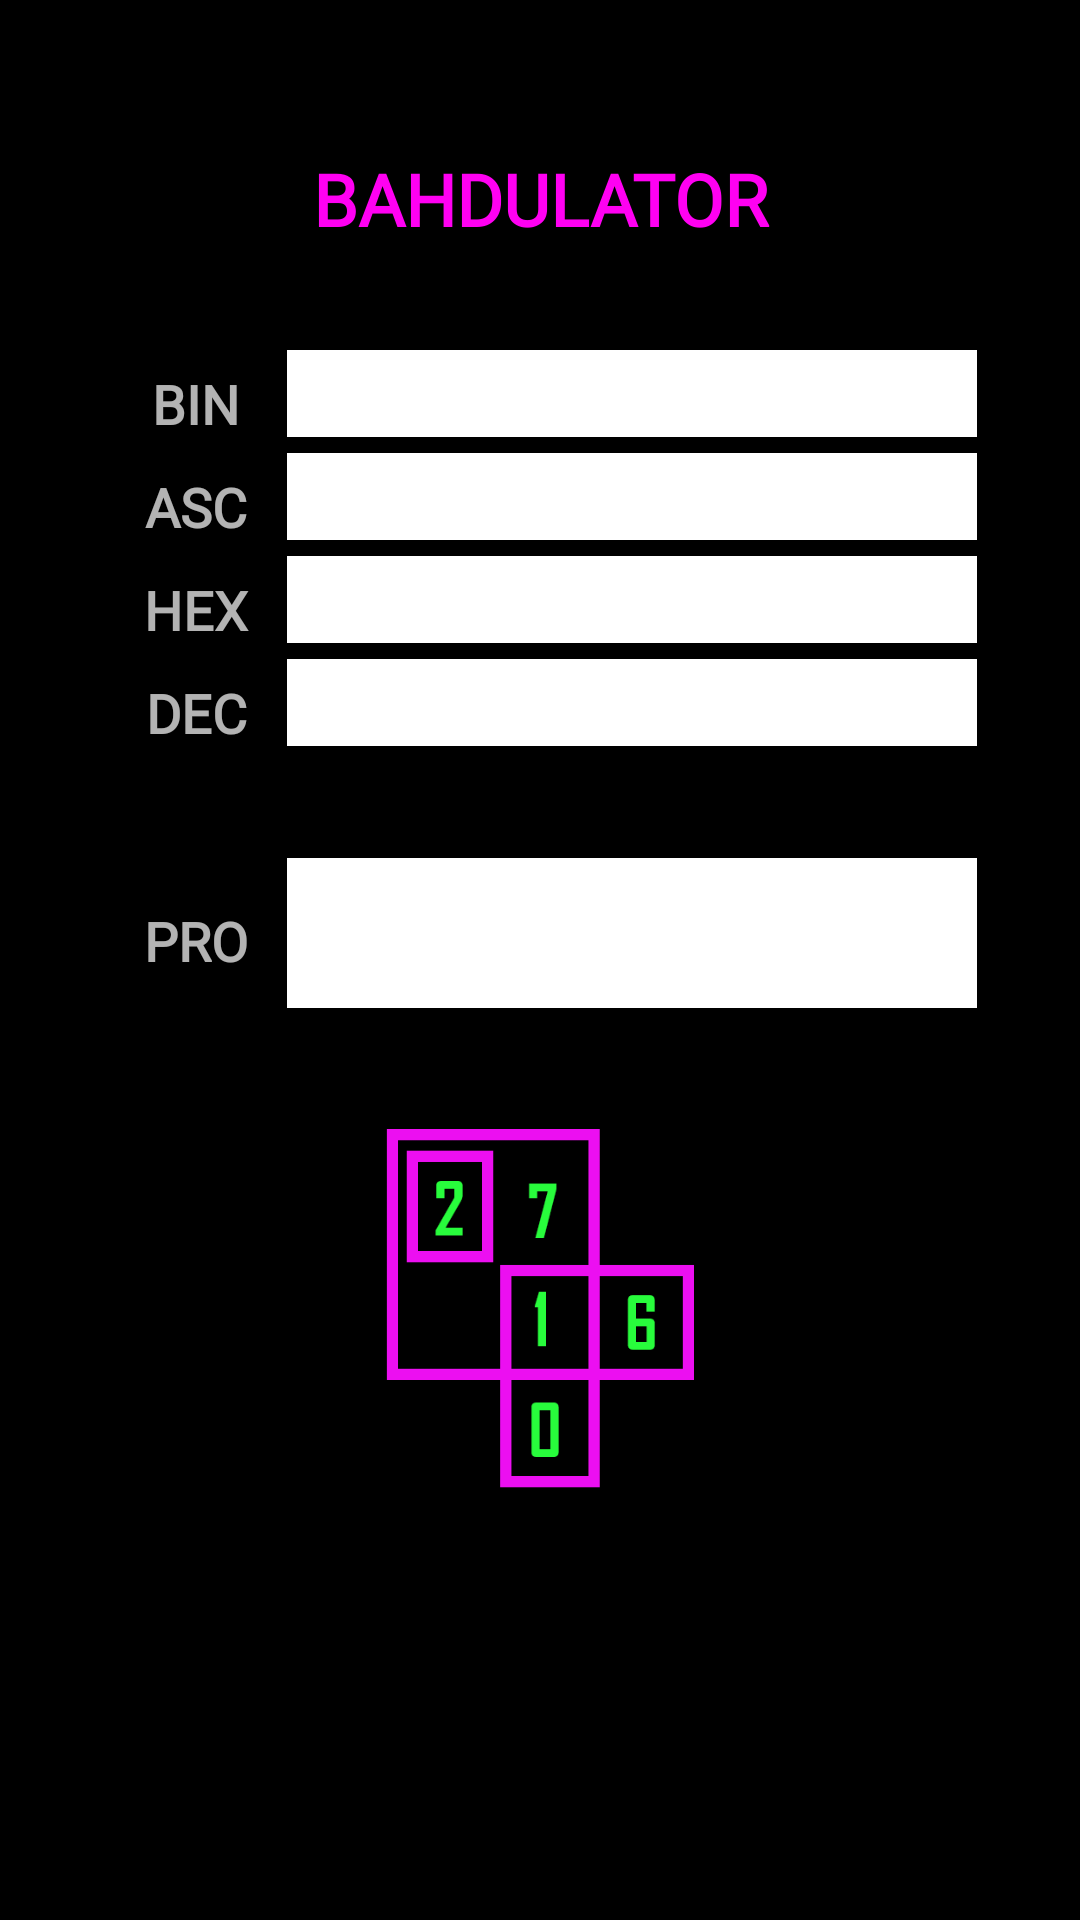

Write the Android layout XML for this screen, with the resource values it uses.
<!-- AndroidManifest.xml: application theme AppTheme -->
<!-- res/layout/activity_main.xml -->
<?xml version="1.0" encoding="utf-8"?>
<LinearLayout xmlns:android="http://schemas.android.com/apk/res/android"
    xmlns:app="http://schemas.android.com/apk/res-auto"
    xmlns:tools="http://schemas.android.com/tools"
    android:id="@+id/container_main"
    android:layout_width="match_parent"
    android:layout_height="match_parent"
    android:background="@android:color/black"
    android:orientation="vertical"
    tools:context=".MainActivity">

    <TextView
        android:id="@+id/header"
        android:layout_width="match_parent"
        android:layout_height="wrap_content"
        android:paddingTop="50dp"
        android:paddingBottom="30dp"
        android:text="@string/app_name_caps"
        android:textAlignment="center"
        android:textColor="#FF00F2"
        android:textSize="24sp"
        android:textStyle="bold"
        app:fontFamily="@font/aldrich" />

    <LinearLayout
        android:id="@+id/container_binary"
        android:layout_width="match_parent"
        android:layout_height="wrap_content"
        android:orientation="horizontal">

        <Space
            android:layout_width="match_parent"
            android:layout_height="match_parent"
            android:layout_weight="2.5" />

        <TextView
            android:id="@+id/textView3"
            android:layout_width="match_parent"
            android:layout_height="wrap_content"
            android:layout_weight="2.3"
            android:paddingLeft="10dp"
            android:paddingTop="10dp"
            android:paddingRight="10dp"
            android:text="@string/label_bin"
            android:textAlignment="center"
            android:textColor="@color/colorLabel"
            android:textSize="18sp"
            android:textStyle="bold"
            app:fontFamily="@font/aldrich" />

        <EditText
            android:id="@+id/editText_bin"
            android:layout_width="match_parent"
            android:layout_height="wrap_content"
            android:layout_weight="1"
            android:background="@android:color/white"
            android:inputType="numberDecimal"
            android:paddingLeft="10dp"
            android:paddingTop="10dp"
            android:paddingRight="10dp"
            android:textColor="@android:color/black"
            android:textSize="14sp"
            android:typeface="monospace" />

        <Space
            android:layout_width="match_parent"
            android:layout_height="match_parent"
            android:layout_weight="2.5" />

    </LinearLayout>

    <LinearLayout
        android:id="@+id/container_ascii"
        android:layout_width="match_parent"
        android:layout_height="wrap_content"
        android:orientation="horizontal">

        <Space
            android:layout_width="match_parent"
            android:layout_height="match_parent"
            android:layout_weight="2.5" />

        <TextView
            android:id="@+id/textView4"
            android:layout_width="match_parent"
            android:layout_height="wrap_content"
            android:layout_weight="2.3"
            android:paddingLeft="10dp"
            android:paddingTop="10dp"
            android:paddingRight="10dp"
            android:text="@string/label_asc"
            android:textAlignment="center"
            android:textColor="@color/colorLabel"
            android:textSize="18sp"
            android:textStyle="bold"
            app:fontFamily="@font/aldrich" />

        <EditText
            android:id="@+id/editText_asc"
            android:layout_width="match_parent"
            android:layout_height="wrap_content"
            android:layout_weight="1"
            android:background="@android:color/white"
            android:inputType="text"
            android:paddingLeft="10dp"
            android:paddingTop="10dp"
            android:paddingRight="10dp"
            android:textColor="@android:color/black"
            android:textSize="14sp"
            android:typeface="monospace" />

        <Space
            android:layout_width="match_parent"
            android:layout_height="match_parent"
            android:layout_weight="2.5" />
    </LinearLayout>

    <LinearLayout
        android:id="@+id/container_hexadecimal"
        android:layout_width="match_parent"
        android:layout_height="wrap_content"
        android:orientation="horizontal">

        <Space
            android:layout_width="match_parent"
            android:layout_height="match_parent"
            android:layout_weight="2.5" />


        <TextView
            android:id="@+id/textView2"
            android:layout_width="match_parent"
            android:layout_height="wrap_content"
            android:layout_weight="2.3"
            android:paddingLeft="10dp"
            android:paddingTop="10dp"
            android:paddingRight="10dp"
            android:text="@string/label_hex"
            android:textAlignment="center"
            android:textColor="@color/colorLabel"
            android:textSize="18sp"
            android:textStyle="bold"
            app:fontFamily="@font/aldrich" />

        <EditText
            android:id="@+id/editText_hex"
            android:layout_width="match_parent"
            android:layout_height="wrap_content"
            android:layout_weight="1"
            android:background="@android:color/white"
            android:inputType="text"
            android:paddingLeft="10dp"
            android:paddingTop="10dp"
            android:paddingRight="10dp"
            android:textColor="@android:color/black"
            android:textSize="14sp"
            android:typeface="monospace" />

        <Space
            android:layout_width="match_parent"
            android:layout_height="match_parent"
            android:layout_weight="2.5" />

    </LinearLayout>

    <LinearLayout
        android:id="@+id/container_decimal"
        android:layout_width="match_parent"
        android:layout_height="wrap_content"
        android:orientation="horizontal">

        <Space
            android:layout_width="match_parent"
            android:layout_height="match_parent"
            android:layout_weight="2.5" />

        <TextView
            android:id="@+id/textView"
            android:layout_width="match_parent"
            android:layout_height="wrap_content"
            android:layout_weight="2.3"
            android:paddingLeft="10dp"
            android:paddingTop="10dp"
            android:paddingRight="10dp"
            android:text="@string/label_dec"
            android:textAlignment="center"
            android:textColor="@color/colorLabel"
            android:textSize="18sp"
            android:textStyle="bold"
            app:fontFamily="@font/aldrich" />

        <EditText
            android:id="@+id/editText_dec"
            android:layout_width="match_parent"
            android:layout_height="wrap_content"
            android:layout_weight="1"
            android:background="@android:color/white"
            android:inputType="numberDecimal"
            android:paddingLeft="10dp"
            android:paddingTop="10dp"
            android:paddingRight="10dp"
            android:textColor="@android:color/black"
            android:textSize="14sp"
            android:typeface="monospace" />

        <Space
            android:layout_width="match_parent"
            android:layout_height="10dp"
            android:layout_weight="2.5" />
    </LinearLayout>

    <Space
        android:layout_width="match_parent"
        android:layout_height="10dp"
        android:background="@android:color/black"/>

    <LinearLayout
        android:id="@+id/container_protocol_button"
        android:layout_width="match_parent"
        android:layout_height="wrap_content"
        android:orientation="horizontal">

        <Space
            android:layout_width="match_parent"
            android:layout_height="match_parent"
            android:layout_weight="2.5" />

        <Space
            android:layout_width="match_parent"
            android:layout_height="wrap_content"
            android:layout_weight="2.3"
            android:background="@android:color/black"/>

        <TextView
            android:id="@+id/textView_pro"
            android:layout_width="match_parent"
            android:layout_height="wrap_content"
            android:layout_weight="1"
            android:background="@color/colorLabel"
            android:paddingLeft="10dp"
            android:paddingTop="10dp"
            android:paddingRight="10dp"
            android:textAlignment="center"
            android:textColor="@android:color/black"
            android:textSize="12sp"
            android:textStyle="bold"
            app:fontFamily="@font/aldrich" />



        <Space
            android:layout_width="match_parent"
            android:layout_height="match_parent"
            android:layout_weight="2.5" />
    </LinearLayout>


    <LinearLayout
        android:id="@+id/container_protocol_display"
        android:layout_width="match_parent"
        android:layout_height="wrap_content"
        android:orientation="horizontal">

        <Space
            android:layout_width="match_parent"
            android:layout_height="match_parent"
            android:layout_weight="2.5" />

        <TextView
            android:id="@+id/label_pro"
            android:layout_width="match_parent"
            android:layout_height="wrap_content"
            android:layout_weight="2.3"
            android:paddingLeft="10dp"
            android:paddingTop="10dp"
            android:paddingRight="10dp"
            android:text="@string/label_pro"
            android:textAlignment="center"
            android:textColor="@color/colorLabel"
            android:textSize="18sp"
            android:textStyle="bold"
            app:fontFamily="@font/aldrich" />

        <EditText
            android:id="@+id/editText_pro"
            android:layout_width="match_parent"
            android:layout_height="50dp"
            android:layout_weight="1"
            android:background="@android:color/white"
            android:enabled="false"
            android:hint="@string/hint_select_pro"
            android:inputType="textMultiLine"
            android:paddingLeft="10dp"
            android:paddingTop="10dp"
            android:paddingRight="10dp"
            android:textColor="@android:color/black"
            android:textSize="12sp"
            android:typeface="monospace" />

        <Space
            android:layout_width="match_parent"
            android:layout_height="match_parent"
            android:layout_weight="2.5" />
    </LinearLayout>

    <Space
        android:layout_width="match_parent"
        android:layout_height="match_parent"
        android:layout_weight="1.2" />

    <ImageView
        android:id="@+id/imageView"
        android:layout_width="match_parent"
        android:layout_height="match_parent"
        android:layout_weight="1"
        app:srcCompat="@drawable/logo" />

    <Space
        android:layout_width="match_parent"
        android:layout_height="match_parent"
        android:layout_weight="1" />

</LinearLayout>
<!-- resources referenced by this layout -->
<resources>
  <!-- drawable logo: png bitmap (drawable, 4132 bytes) -->
  <string name="app_name_caps">BAHDULATOR</string>
  <string name="hint_select_pro">Select a protocol field</string>
  <string name="label_asc">ASC</string>
  <string name="label_bin">BIN</string>
  <string name="label_dec">DEC</string>
  <string name="label_hex">HEX</string>
  <string name="label_pro">PRO</string>
  <style name="AppTheme" parent="Theme.AppCompat.NoActionBar">
          
          <item name="colorPrimary">@color/colorPrimary</item>
          <item name="colorPrimaryDark">@color/colorPrimaryDark</item>
          <item name="colorAccent">@color/colorLabel</item>
          <item name="windowActionBar">false</item>
          <item name="windowNoTitle">true</item>
      </style>
  <color name="colorPrimary">#008577</color>
  <color name="colorPrimaryDark">#00574B</color>
</resources>
